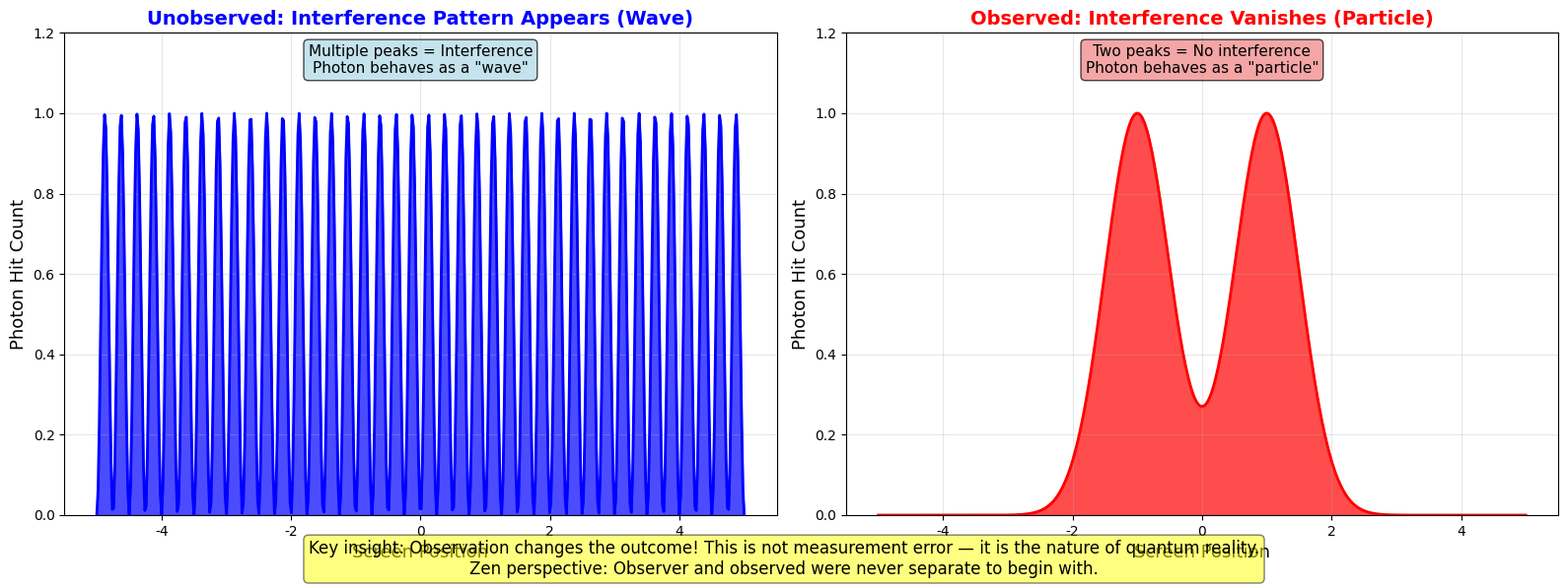
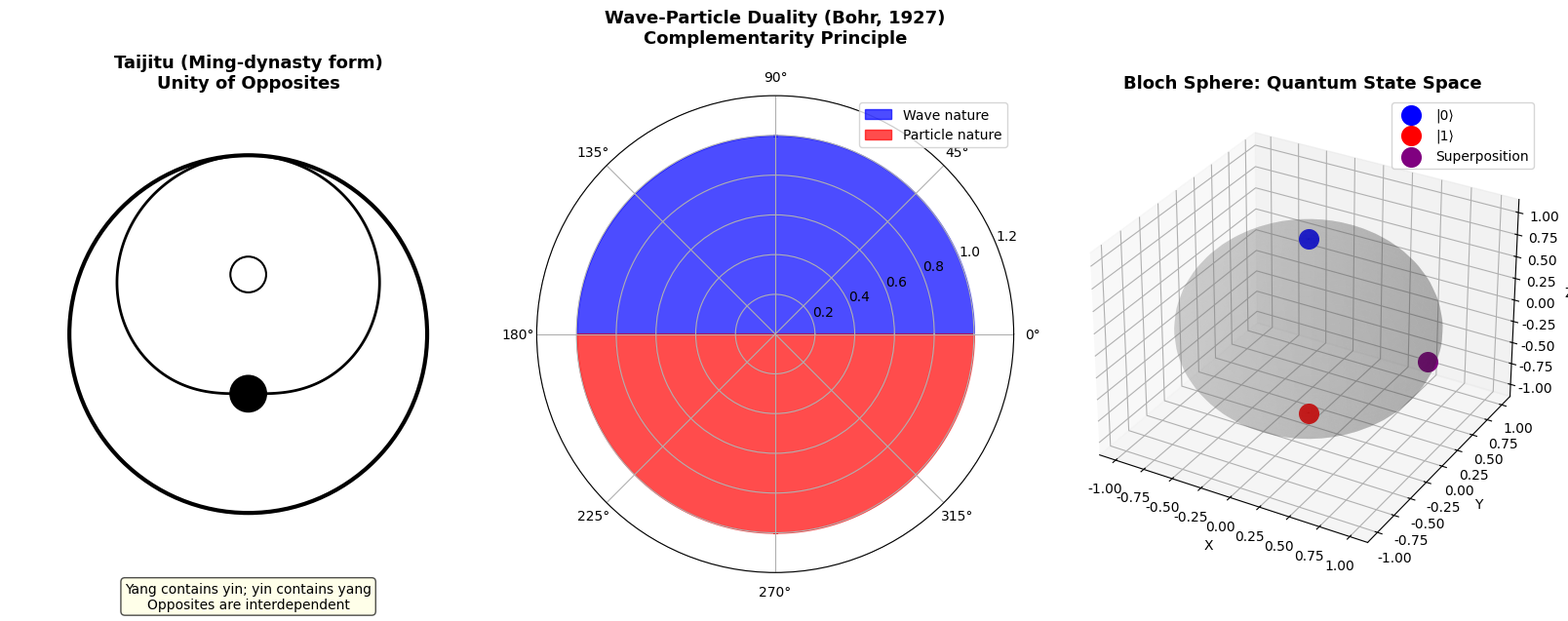
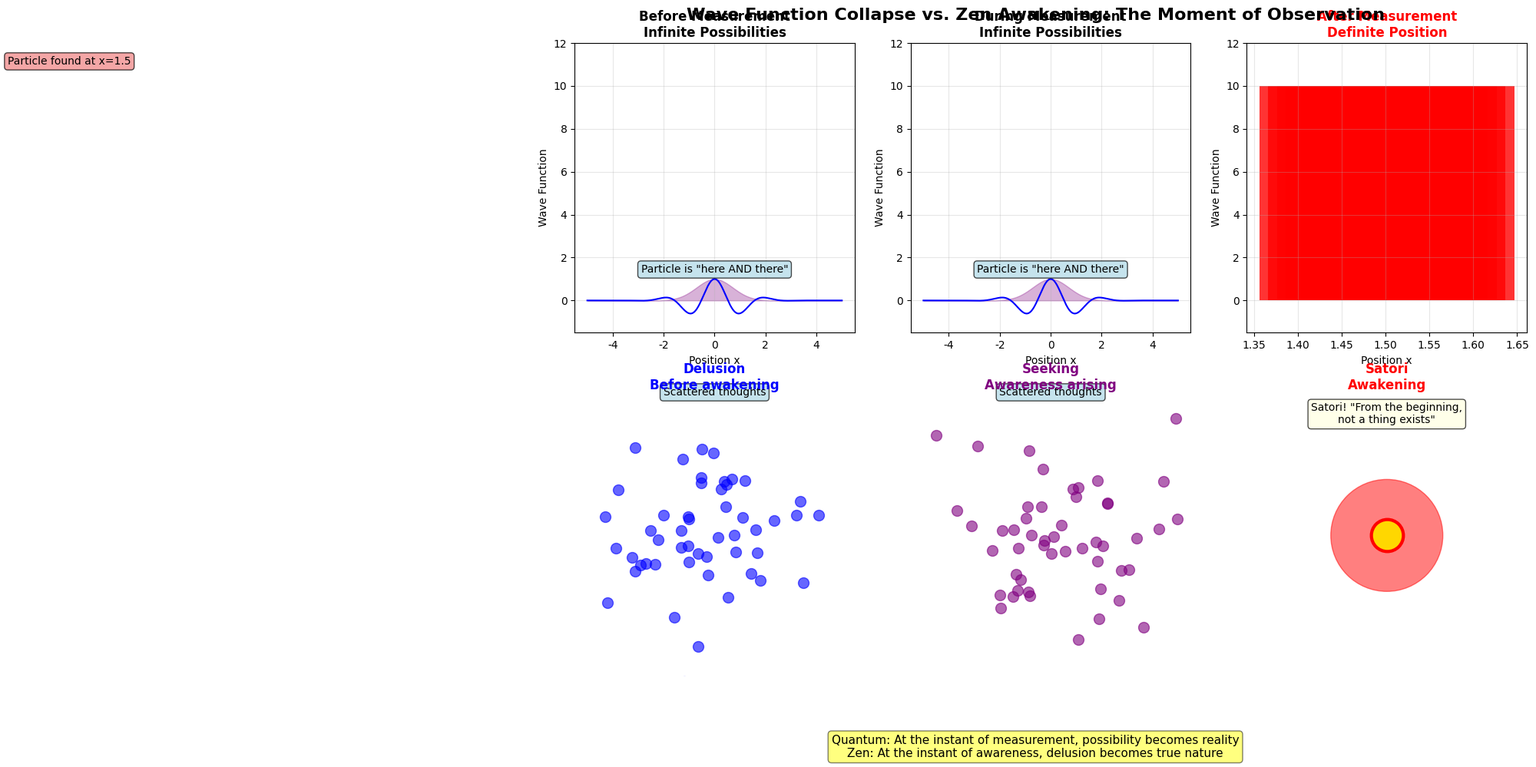

The matplotlib source for these figures, in order:
# Code & Cogito: The Copenhagen Interpretation vs. the Kyoto School — A Dialogue Between Two Wisdoms
# Article: https://code-cogito.com/en/copenhagen-interpretation-vs-kyoto-school-en/
# All the code blocks of the article, in order. Program output is kept as comments.

# | |ψ⟩ = Σ cᵢ|φᵢ⟩

# | Δx · Δp ≥ ℏ/2

import numpy as np
import matplotlib.pyplot as plt
from matplotlib.widgets import Button

# Font configuration
plt.rcParams['font.sans-serif'] = ['Arial', 'Helvetica']
plt.rcParams['axes.unicode_minus'] = False

class DoubleSlit:
    """
    Double-slit experiment simulation.
    Demonstrates the dramatic difference between observed and unobserved behavior.
    """

    def __init__(self):
        self.observed = False
        self.screen_resolution = 500

    def simulate_unobserved(self):
        """Unobserved: photon behaves as a wave, producing interference fringes"""
        y = np.linspace(-5, 5, self.screen_resolution)

        # Two slit sources
        slit1_pos = -1.0
        slit2_pos = 1.0
        wavelength = 0.5

        # Waves from each slit
        wave1 = np.sin(2 * np.pi * (y - slit1_pos) / wavelength)
        wave2 = np.sin(2 * np.pi * (y - slit2_pos) / wavelength)

        # Superposition (interference)
        total_wave = wave1 + wave2
        intensity = np.abs(total_wave)**2
        intensity = intensity / np.max(intensity)

        return y, intensity

    def simulate_observed(self):
        """Observed: measuring which slit each photon passes through destroys interference"""
        y = np.linspace(-5, 5, self.screen_resolution)

        # After observation, each photon passes through only one slit
        slit1_pattern = np.exp(-(y - (-1.0))**2 / 0.5)
        slit2_pattern = np.exp(-(y - (1.0))**2 / 0.5)

        # Simple addition (no interference)
        intensity = slit1_pattern + slit2_pattern
        intensity = intensity / np.max(intensity)

        return y, intensity

    def visualize_comparison(self):
        """Side-by-side comparison: observed vs. unobserved"""
        fig, (ax1, ax2) = plt.subplots(1, 2, figsize=(16, 6))

        # Left panel: unobserved (wave behavior)
        y_unobs, intensity_unobs = self.simulate_unobserved()
        ax1.fill_between(y_unobs, 0, intensity_unobs, alpha=0.7, color='blue')
        ax1.plot(y_unobs, intensity_unobs, 'b-', linewidth=2)
        ax1.set_xlabel('Screen Position', fontsize=13)
        ax1.set_ylabel('Photon Hit Count', fontsize=13)
        ax1.set_title('Unobserved: Interference Pattern Appears (Wave)',
                     fontsize=14, fontweight='bold', color='blue')
        ax1.grid(True, alpha=0.3)
        ax1.set_ylim(0, 1.2)
        ax1.text(0, 1.1, 'Multiple peaks = Interference\nPhoton behaves as a "wave"',
                ha='center', fontsize=11,
                bbox=dict(boxstyle='round', facecolor='lightblue', alpha=0.7))

        # Right panel: observed (particle behavior)
        y_obs, intensity_obs = self.simulate_observed()
        ax2.fill_between(y_obs, 0, intensity_obs, alpha=0.7, color='red')
        ax2.plot(y_obs, intensity_obs, 'r-', linewidth=2)
        ax2.set_xlabel('Screen Position', fontsize=13)
        ax2.set_ylabel('Photon Hit Count', fontsize=13)
        ax2.set_title('Observed: Interference Vanishes (Particle)',
                     fontsize=14, fontweight='bold', color='red')
        ax2.grid(True, alpha=0.3)
        ax2.set_ylim(0, 1.2)
        ax2.text(0, 1.1, 'Two peaks = No interference\nPhoton behaves as a "particle"',
                ha='center', fontsize=11,
                bbox=dict(boxstyle='round', facecolor='lightcoral', alpha=0.7))

        fig.text(0.5, 0.02,
                'Key insight: Observation changes the outcome! This is not measurement error — it is the nature of quantum reality.\n'
                'Zen perspective: Observer and observed were never separate to begin with.',
                ha='center', fontsize=12,
                bbox=dict(boxstyle='round', facecolor='yellow', alpha=0.5))

        plt.tight_layout()
        plt.subplots_adjust(bottom=0.12)
        plt.savefig('double_slit_observer_effect.png', dpi=300, bbox_inches='tight')
        plt.show()

# Run
experiment = DoubleSlit()
experiment.visualize_comparison()

print("\n" + "="*70)
print("[ Double-Slit Experiment: The Observer Effect ]")
print("="*70)
print("Quantum mechanics: Observation changes reality")
print("Zen Buddhism:      Observer and observed were never separate")

def taiji_and_complementarity():
    """Yin-yang diagram and the complementarity principle"""
    fig = plt.figure(figsize=(16, 6))

    # Left panel: Classical yin-yang (taijitu)
    ax1 = fig.add_subplot(131)
    theta = np.linspace(0, 2*np.pi, 1000)

    # S-curve boundary
    r_yin = 1 + 0.5 * np.sin(theta)
    r_yang = 1 - 0.5 * np.sin(theta)

    # Draw yin and yang
    ax1.fill(r_yin * np.cos(theta), r_yin * np.sin(theta),
            color='black', alpha=0.8)
    ax1.fill(r_yang * np.cos(theta + np.pi), r_yang * np.sin(theta + np.pi),
            color='white', edgecolor='black', linewidth=2)

    # Yang within yin (white dot)
    circle_yang = plt.Circle((0, 0.5), 0.15, color='white', ec='black', linewidth=1.5)
    ax1.add_patch(circle_yang)

    # Yin within yang (black dot)
    circle_yin = plt.Circle((0, -0.5), 0.15, color='black', ec='black', linewidth=1.5)
    ax1.add_patch(circle_yin)

    # Outer circle
    circle_outer = plt.Circle((0, 0), 1.5, fill=False, edgecolor='black', linewidth=3)
    ax1.add_patch(circle_outer)

    ax1.set_xlim(-2, 2)
    ax1.set_ylim(-2, 2)
    ax1.set_aspect('equal')
    ax1.axis('off')
    ax1.set_title('Taijitu (Ming-dynasty form)\nUnity of Opposites',
                 fontsize=13, fontweight='bold')

    ax1.text(0, -2.3, 'Yang contains yin; yin contains yang\nOpposites are interdependent',
            ha='center', fontsize=10,
            bbox=dict(boxstyle='round', facecolor='lightyellow', alpha=0.7))

    # Middle panel: Wave-particle duality
    ax2 = fig.add_subplot(132, projection='polar')

    theta_wave = np.linspace(0, np.pi, 100)
    r_wave = np.ones_like(theta_wave)
    ax2.fill_between(theta_wave, 0, r_wave, alpha=0.7, color='blue', label='Wave nature')

    theta_particle = np.linspace(np.pi, 2*np.pi, 100)
    r_particle = np.ones_like(theta_particle)
    ax2.fill_between(theta_particle, 0, r_particle, alpha=0.7, color='red', label='Particle nature')

    ax2.set_ylim(0, 1.2)
    ax2.set_title('Wave-Particle Duality (Bohr, 1927)\nComplementarity Principle',
                 fontsize=13, fontweight='bold', pad=20)
    ax2.legend(loc='upper right')

    # Right panel: Bloch sphere
    ax3 = fig.add_subplot(133, projection='3d')

    u = np.linspace(0, 2 * np.pi, 50)
    v = np.linspace(0, np.pi, 50)
    x = np.outer(np.cos(u), np.sin(v))
    y = np.outer(np.sin(u), np.sin(v))
    z = np.outer(np.ones(np.size(u)), np.cos(v))

    ax3.plot_surface(x, y, z, alpha=0.2, color='gray')

    # Mark special states
    ax3.scatter([0], [0], [1], c='blue', s=200, label='|0⟩')
    ax3.scatter([0], [0], [-1], c='red', s=200, label='|1⟩')
    ax3.scatter([1], [0], [0], c='purple', s=200, label='Superposition')

    ax3.set_xlabel('X')
    ax3.set_ylabel('Y')
    ax3.set_zlabel('Z')
    ax3.set_title('Bloch Sphere: Quantum State Space', fontsize=13, fontweight='bold')
    ax3.legend()

    plt.tight_layout()
    plt.savefig('taiji_complementarity.png', dpi=300, bbox_inches='tight')
    plt.show()

    print("\n" + "="*70)
    print("[ Mathematical Correspondence: Yin-Yang and Complementarity ]")
    print("="*70)
    print("Yin-Yang       <-> |0> and |1>")
    print("Unity of Opp.  <-> Superposition alpha|0>+beta|1>")
    print("Complementarity<-> Non-commuting observables [x,p]=ihbar")
    print("="*70)

# Run
taiji_and_complementarity()

def wave_function_collapse_zen():
    """Wave function collapse vs. Zen awakening (satori)"""
    fig, axes = plt.subplots(2, 3, figsize=(16, 10))

    times = ['Before Measurement', 'During Measurement', 'After Measurement']
    x = np.linspace(-5, 5, 1000)

    # Top row: Quantum mechanics
    for i, (ax, time_label) in enumerate(zip(axes[0], times)):
        if i < 2:
            # Before measurement: wave packet
            psi_real = np.exp(-x**2/2) * np.cos(3*x)
            prob = np.exp(-x**2)

            ax.plot(x, psi_real, 'b-', label='Re(psi)', linewidth=1.5)
            ax.fill_between(x, 0, prob, alpha=0.3, color='purple', label='Probability density')
            ax.set_title(f'{time_label}\nInfinite Possibilities', fontsize=12, fontweight='bold')
            ax.text(0, 1.3, 'Particle is "here AND there"',
                   ha='center', fontsize=10,
                   bbox=dict(boxstyle='round', facecolor='lightblue', alpha=0.7))
        else:
            # After measurement: collapse
            measured_pos = 1.5
            collapsed = np.zeros_like(x)
            collapsed[np.abs(x - measured_pos) < 0.1] = 10

            ax.bar(x[np.abs(x - measured_pos) < 0.1],
                  collapsed[np.abs(x - measured_pos) < 0.1],
                  width=0.1, color='red', alpha=0.8)
            ax.set_title(f'{time_label}\nDefinite Position', fontsize=12, fontweight='bold', color='red')
            ax.text(0, 11, f'Particle found at x={measured_pos}',
                   ha='center', fontsize=10,
                   bbox=dict(boxstyle='round', facecolor='lightcoral', alpha=0.7))

        ax.set_xlabel('Position x')
        ax.set_ylabel('Wave Function')
        ax.grid(True, alpha=0.3)
        ax.set_ylim(-1.5, 12)

    # Bottom row: Zen Buddhism
    zen_states = [
        ('Delusion', 'blue', 'Before awakening'),
        ('Seeking', 'purple', 'Awareness arising'),
        ('Satori', 'red', 'Awakening')
    ]

    for i, (ax, (state, color, desc)) in enumerate(zip(axes[1], zen_states)):
        if i < 2:
            # Before awakening: scattered mind
            np.random.seed(42 + i)
            n_thoughts = 50
            thoughts_x = np.random.randn(n_thoughts) * 2
            thoughts_y = np.random.randn(n_thoughts) * 2

            ax.scatter(thoughts_x, thoughts_y, s=100, alpha=0.6, c=color)
            ax.set_title(f'{state}\n{desc}', fontsize=12, fontweight='bold', color=color)
            ax.text(0, 5, 'Scattered thoughts',
                   ha='center', fontsize=10,
                   bbox=dict(boxstyle='round', facecolor='lightblue', alpha=0.7))
        else:
            # After awakening: clear mind
            circle = plt.Circle((0, 0), 2, color=color, alpha=0.5)
            ax.add_patch(circle)
            ax.plot(0, 0, 'o', markersize=30, color='gold',
                   markeredgecolor='red', markeredgewidth=3)
            ax.set_title(f'{state}\n{desc}', fontsize=12, fontweight='bold', color=color)
            ax.text(0, 4, 'Satori! "From the beginning,\nnot a thing exists"',
                   ha='center', fontsize=10,
                   bbox=dict(boxstyle='round', facecolor='lightyellow', alpha=0.7))

        ax.set_xlim(-5, 5)
        ax.set_ylim(-5, 5)
        ax.set_aspect('equal')
        ax.axis('off')

    fig.text(0.5, 0.98,
            'Wave Function Collapse vs. Zen Awakening: The Moment of Observation',
            ha='center', fontsize=16, fontweight='bold')

    fig.text(0.5, 0.02,
            'Quantum: At the instant of measurement, possibility becomes reality\n'
            'Zen: At the instant of awareness, delusion becomes true nature',
            ha='center', fontsize=11,
            bbox=dict(boxstyle='round', facecolor='yellow', alpha=0.5))

    plt.tight_layout()
    plt.subplots_adjust(top=0.95, bottom=0.12)
    plt.savefig('collapse_vs_enlightenment.png', dpi=300, bbox_inches='tight')
    plt.show()

# Run
wave_function_collapse_zen()
